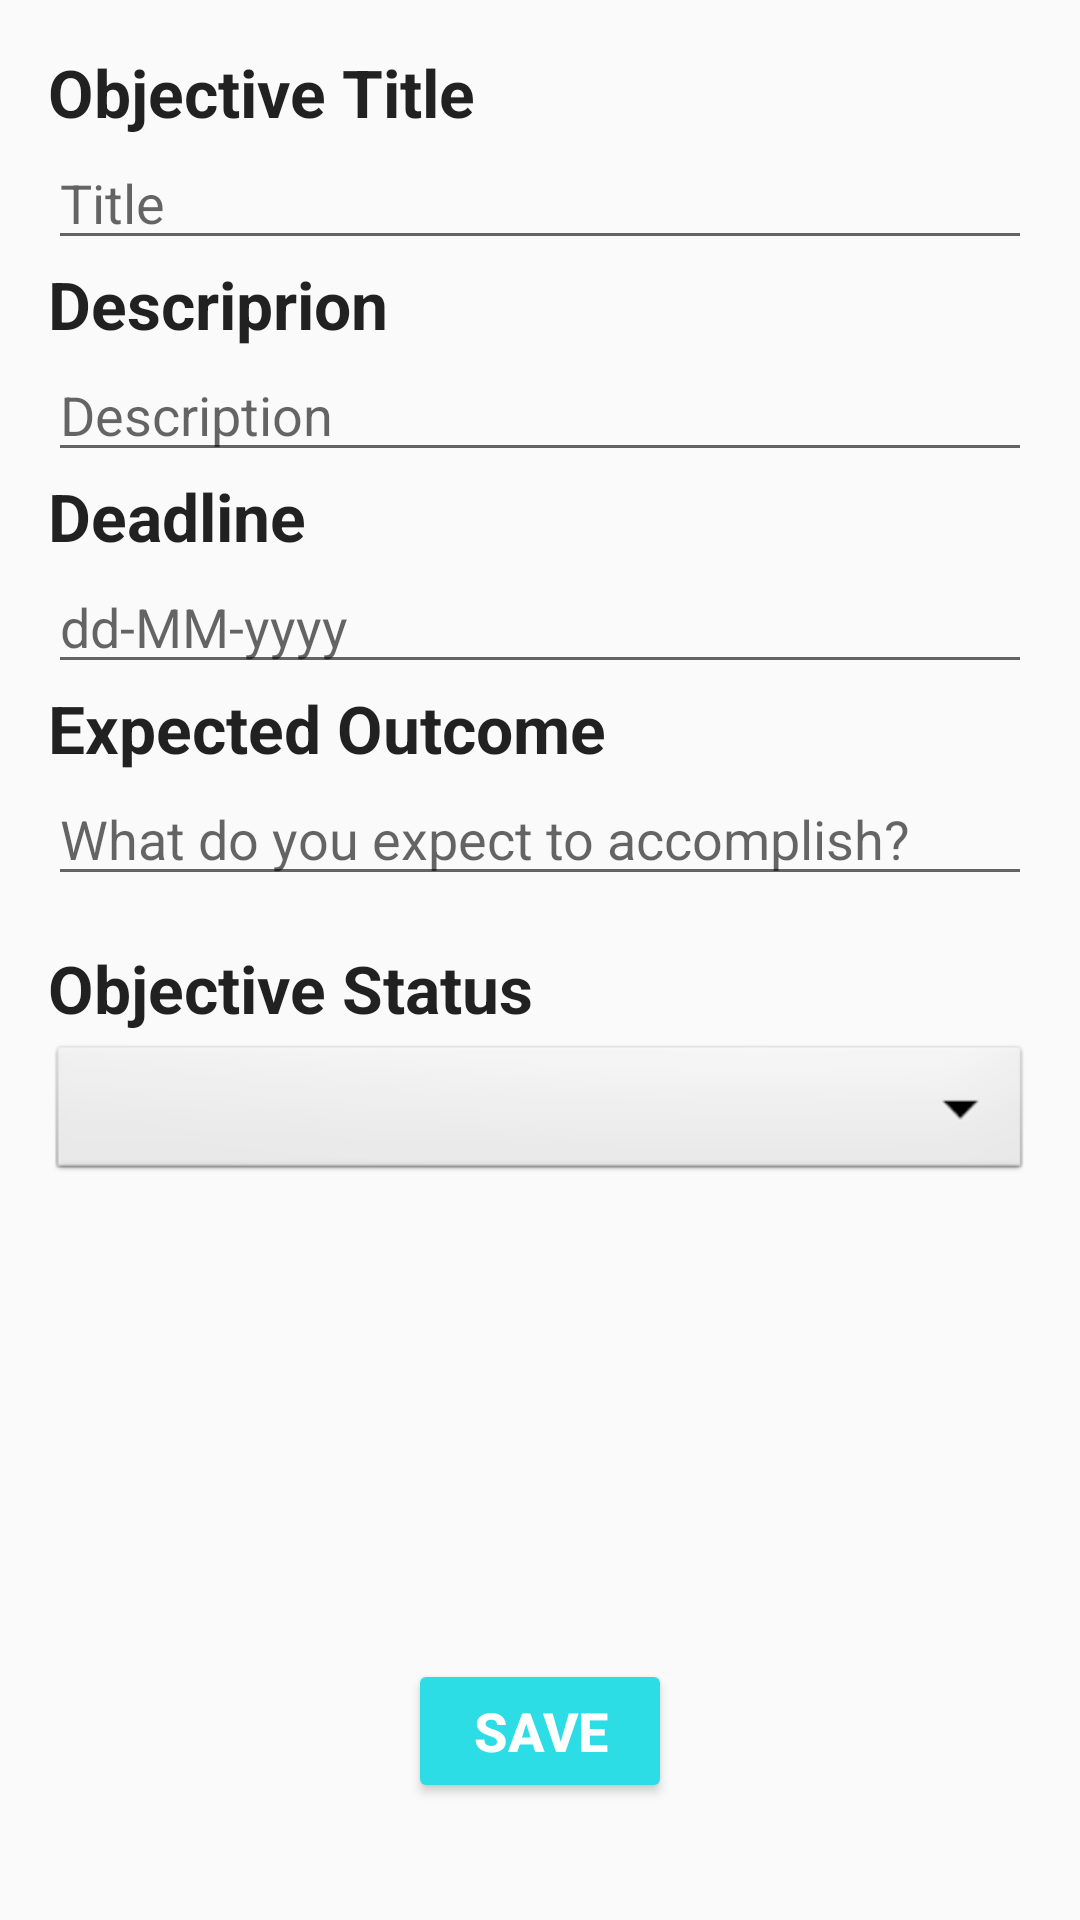

Produce the Android XML layout that renders to this screen, including the resource entries it uses.
<!-- AndroidManifest.xml: application theme AppTheme -->
<!-- res/layout/activity_add_objective.xml -->
<?xml version="1.0" encoding="utf-8"?>
<RelativeLayout xmlns:android="http://schemas.android.com/apk/res/android"
    xmlns:tools="http://schemas.android.com/tools"
    android:id="@+id/activity_add_objective"
    android:layout_width="match_parent"
    android:layout_height="match_parent"
    android:paddingBottom="@dimen/activity_vertical_margin"
    android:paddingLeft="@dimen/activity_horizontal_margin"
    android:paddingRight="@dimen/activity_horizontal_margin"
    android:paddingTop="@dimen/activity_vertical_margin"
    tools:context="com.example.lorena.challengifier.activities.objective.AddObjectiveActivity">

    <TextView
        android:text="Objective Title"
        android:layout_width="wrap_content"
        android:layout_height="wrap_content"
        android:layout_alignParentTop="true"
        android:layout_alignParentStart="true"
        android:id="@+id/textViewName"
        android:layout_alignParentEnd="true"
        android:textAppearance="@style/TextAppearance.AppCompat.Large"
        android:fontFamily="sans-serif"
        android:textStyle="normal|bold" />

    <EditText
        android:layout_width="wrap_content"
        android:layout_height="wrap_content"
        android:inputType="text"
        android:ems="10"
        android:layout_below="@+id/textViewName"
        android:layout_alignParentStart="true"
        android:id="@+id/editTextName"
        android:layout_alignParentEnd="true"
        android:hint="Title" />

    <TextView
        android:text="Descriprion"
        android:layout_width="wrap_content"
        android:layout_height="wrap_content"
        android:id="@+id/textViewDescription"
        android:textAppearance="@style/TextAppearance.AppCompat.Large"
        android:fontFamily="sans-serif"
        android:textStyle="normal|bold"
        android:layout_below="@+id/editTextName"
        android:layout_alignParentStart="true"
        android:layout_alignParentEnd="true" />

    <EditText
        android:layout_width="wrap_content"
        android:layout_height="wrap_content"
        android:inputType="textMultiLine"
        android:ems="10"
        android:layout_below="@+id/textViewDescription"
        android:layout_alignParentStart="true"
        android:id="@+id/editTextDescription"
        android:layout_alignParentEnd="true"
        android:hint="Description" />

    <TextView
        android:text="Deadline"
        android:layout_width="wrap_content"
        android:layout_height="wrap_content"
        android:layout_below="@+id/editTextDescription"
        android:layout_alignParentStart="true"
        android:id="@+id/textViewChallengeDeadline"
        android:layout_alignParentEnd="true"
        android:textAppearance="@style/TextAppearance.AppCompat.Large"
        android:textStyle="normal|bold" />

    <EditText
        android:layout_width="wrap_content"
        android:layout_height="wrap_content"
        android:inputType="date"
        android:ems="10"
        android:layout_below="@+id/textViewChallengeDeadline"
        android:layout_alignParentStart="true"
        android:id="@+id/editTextDeadline"
        android:layout_alignParentEnd="true"
        android:hint="dd-MM-yyyy" />

    <TextView
        android:text="Expected Outcome"
        android:layout_width="wrap_content"
        android:layout_height="wrap_content"
        android:layout_below="@+id/editTextDeadline"
        android:layout_alignParentStart="true"
        android:id="@+id/textViewExpectedOutcome"
        android:layout_alignParentEnd="true"
        android:textAppearance="@style/TextAppearance.AppCompat.Large"
        android:textStyle="normal|bold" />

    <EditText
        android:layout_width="wrap_content"
        android:layout_height="wrap_content"
        android:inputType="textMultiLine"
        android:ems="10"
        android:layout_below="@+id/textViewExpectedOutcome"
        android:layout_alignParentStart="true"
        android:id="@+id/editTextExpectedOutcome"
        android:layout_alignParentEnd="true"
        android:hint="What do you expect to accomplish?" />

    <Spinner
        android:layout_width="match_parent"
        android:layout_height="wrap_content"
        android:layout_below="@+id/editTextExpectedOutcome"
        android:layout_marginTop="48dp"
        android:id="@+id/spinnerObjectiveStatus"
        android:layout_alignParentEnd="true"
        android:background="@android:drawable/btn_dropdown"
        android:spinnerMode="dropdown"
        android:popupBackground="@color/colorPrimary" />

    <TextView
        android:text="Objective Status"
        android:layout_width="wrap_content"
        android:layout_height="wrap_content"
        android:layout_below="@+id/editTextExpectedOutcome"
        android:layout_alignParentStart="true"
        android:layout_marginTop="16dp"
        android:id="@+id/textViewStatus"
        android:layout_alignParentEnd="true"
        android:textAppearance="@style/TextAppearance.AppCompat.Large"
        android:textStyle="normal|bold" />

    <Button
        android:text="Save"
        android:layout_width="wrap_content"
        android:layout_height="wrap_content"
        android:layout_alignParentBottom="true"
        android:layout_centerHorizontal="true"
        android:layout_marginBottom="23dp"
        android:id="@+id/buttonEditObjective"
        android:textStyle="normal|bold"
        android:backgroundTint="@color/colorPrimary"
        android:textSize="18sp"
        android:textColor="@color/colorWhite" />
</RelativeLayout>
<!-- resources referenced by this layout -->
<resources>
  <color name="colorPrimary">#2cdde6</color>
  <color name="colorWhite">#ffffff</color>
  <dimen name="activity_horizontal_margin">16dp</dimen>
  <dimen name="activity_vertical_margin">16dp</dimen>
  <style name="AppTheme" parent="Theme.AppCompat.Light.DarkActionBar">
          
          <item name="colorPrimary">@color/colorPrimary</item>
          <item name="colorPrimaryDark">@color/colorPrimaryDark</item>
          <item name="colorAccent">@color/colorAccent</item>
      </style>
  <color name="colorPrimaryDark">#303F9F</color>
  <color name="colorAccent">#FF4081</color>
</resources>
